pico-8 play session: hold ← + tap ❎

[t = 1 s] hold ← ~1s, tap ❎ ~2×
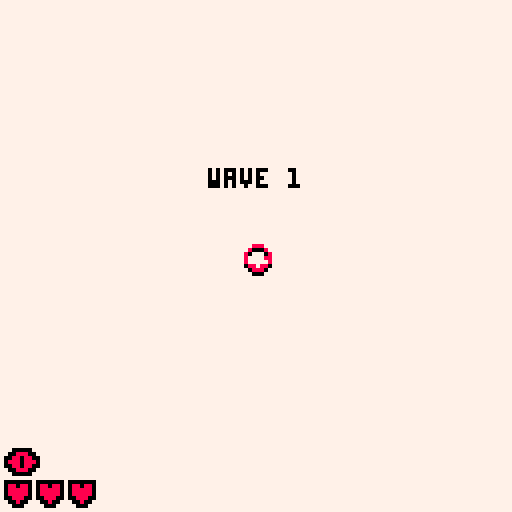
[t = 4 s] hold ← ~4s, tap ❎ ~7×
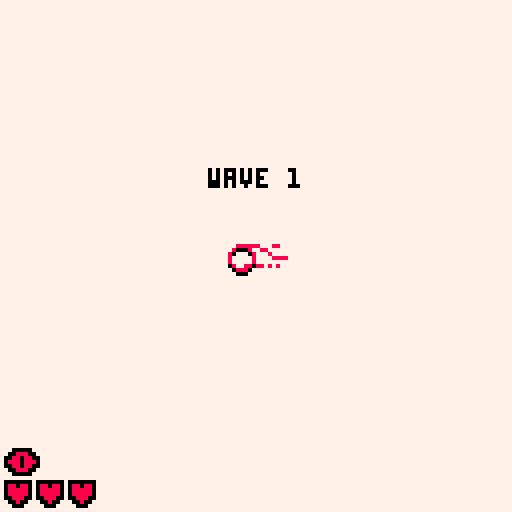
[t = 6 s] hold ← ~6s, tap ❎ ~10×
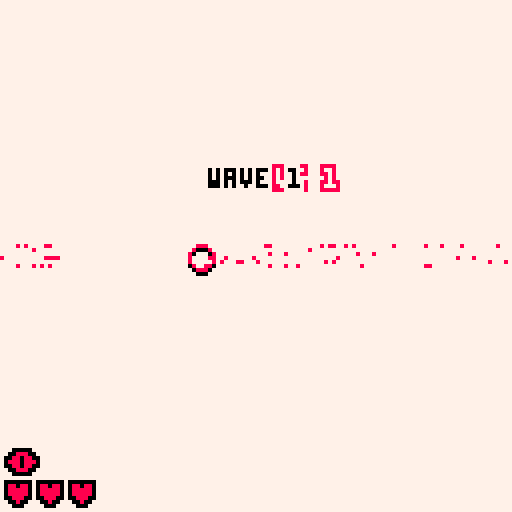
[t = 8 s] hold ← ~8s, tap ❎ ~14×
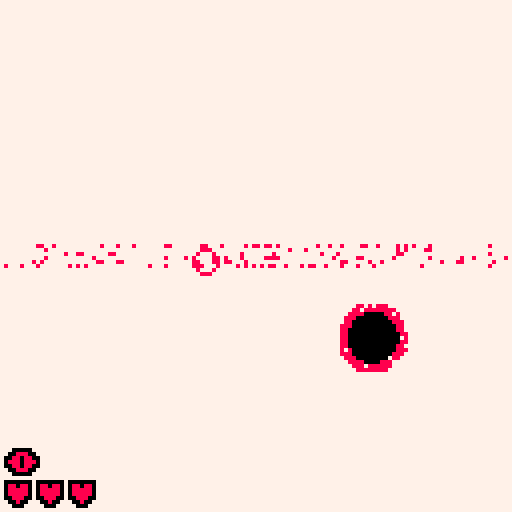

pico-8 cartridge
version 7
__lua__
--atopy
--made by sean


function lerp(a,b,t)
 return a + (b-a)*t
end

function dist(a,b)
 local dx = a.x-b.x
 local dy = a.y-b.y
 return sqrt(dx*dx+dy*dy)
end

palette = {0,8,7}
--palette = {flr(rnd(16)),flr(rnd(16)),flr(rnd(16))}

function clear_map()
 for x = 0,128 do
  for y = 0,128 do
   sset(x,y,palette[3])
  end
 end
end

function _init()
 paletteinv = {}
 for k,v in pairs(palette) do
  paletteinv[v]=k
 end
 
 clear_map()
 
 growth = 8
 menu = true
 
 cam = {}
 cam.x = 0
 cam.y = 0
  -- sfx
  -- memory locations from
  -- https://gist.github.com/paniq/7814560e2b560b76911b
 

  --music9
  for i=0,64,8 do
   poke(note(9,i),sin(i/4)*4+i/32%32)
   poke(note(9,i+1),(42+sin(i/16)*32))
  end
  --poke(0x3200+65, 0)--edit mode
  poke(note(9,0)+65, 20)--speed
  poke(note(9,0)+66, 0)--start
  poke(note(9,0)+67, 32)--end
  
  --music10
  for i=0,64,2 do
   poke(note(10,i),sin(i/4)*4+i/32%32)
   poke(note(10,i+1),(42+sin(i/16)*32))
  end
  --poke(0x3200+65, 0)--edit mode
  poke(note(10,0)+65, 20)--speed
  poke(note(10,0)+66, 0)--start
  poke(note(10,0)+67, 32)--end
  
  --music11
  for i=0,64 do
   local t = sin(i%32/64)*16-i/32+50
   poke(note(11,i),t)
   poke(note(11,i+1),t)
  end
  --poke(0x3200+65+68, 0)--edit mode
  poke(note(11,0)+65, 20)--speed
  poke(note(11,0)+66, 0)--start
  poke(note(11,0)+67, 64)--end
  
  --music12
  for i=0,64,4 do
   local t = cos(i/64)*8-32+i/8
   poke(note(12,i),bxor(t,11))
   poke(note(12,i+1),bxor(t,53))
  end
  --poke(0x3200+65+68, 0)--edit mode
  poke(note(12,0)+65, 20)--speed
  poke(note(12,0)+66, 0)--start
  poke(note(12,0)+67, 64)--end
  
  --music13
  for i=0,64,4 do
   local t = atan2(i/32,i%8)*12-59+i/64-i*i/64
   poke(note(13,i),bxor(t,31))
   poke(note(13,i+1),bxor(t,22))
  end
  --poke(0x3200+65+68, 0)--edit mode
  poke(note(13,0)+65, 20)--speed
  poke(note(13,0)+66, 0)--start
  poke(note(13,0)+67, 64)--end
  
  --music14
  for i=0,64,4 do
   local t = sin(i/32)*2-2+i/64
   poke(note(14,i),bor(t,50))
   poke(note(14,i+1),bxor(t,55))
  end
  --poke(0x3200+65+68, 0)--edit mode
  poke(note(14,0)+65, 20)--speed
  poke(note(14,0)+66, 0)--start
  poke(note(14,0)+67, 64)--end
  
  --music15
  for i=0,64,2 do
   local t = sin(i/32)*2+26+i/64
   poke(note(15,i),bor(t,50))
   poke(note(15,i+1),bxor(t,25))
  end
  --poke(0x3200+65+68, 0)--edit mode
  poke(note(15,0)+65, 20)--speed
  poke(note(15,0)+66, 0)--start
  poke(note(15,0)+67, 64)--end
 
 
 music(0,1600,1+2+3)

end

function start_game()
 clear_map()
 
 es = {}
 wave = 1
 wavetimer = 100
 
 p = {}
 p.x = 64
 p.y = 64
 p.vx = 0
 p.vy = 0
 p.r = 3
 p.r2 = p.r*p.r
 p.vis = 3
 p.vis_lim = 1.5
 p.s = 4
 p.a = 0
 p.attacked=0
 p.healthmax = 3
 p.health = p.healthmax
 
 cam.ox = -64
 cam.oy = -64
 cam.x = p.x+cam.ox
 cam.y = p.y+cam.oy
 cam.shake = 0
 
 parts = {}
 
 menu = false
end

function note(s,n)
 return 0x3200+s*68+n
end

function particle(x,y,vx,vy,r,c)
 local p = {}
 p.x = x
 p.y = y
 p.vx = vx
 p.vy = vy
 p.r = r
 p.c = c
 add(parts,p)
 return p
end

function enemy(x,y,r,tx,ty)
 sfx(3,3)
 local e = {}
 e.x = x
 e.y = y
 e.vx = 0
 e.vy = 0
 e.rbase = r
 e.r = 0
 e.r2 = 0
 e.speed = 0
 e.tx = tx
 e.ty = ty
 e.chase = true
 add(es,e)
 return e
end

function _update()
 if menu then
  update_menu()
 else
  update_main()
 end
end

function update_menu()
 if rnd() > 0.9 then
  local x1 = rnd(128)
  local y1 = rnd(128)
  local r1 = rnd(6)+2
  for x=-r1,r1 do
  for y=-r1,r1 do
   local r = x*x+y*y
   if r < r1*r1 then
    if r < r1*r1*0.8 then
     sset(wrap_pixel(x+x1),wrap_pixel(y+y1),palette[1])
 	  elseif rnd() > 0.25 then
     sset(wrap_pixel(x+x1),wrap_pixel(y+y1),palette[2])
 	  end
   end
  end
  end
 end
 
 update_grass()

 if btn(4) and btn(5) then
  start_game()
 end
end

function update_main()
 if p.health <= 0 then
  if btn(4) and btn(5) then
   start_game()
  end
 end

 if #es == 0 then
  if wavetimer == 0 then
   wavetimer = 100
   local a = rnd()
   enemy(p.x+32*cos(a),p.y+32*sin(a),7+wave,p.x+32*cos(a),p.y+32*sin(a))
   wave += 1
  else
   if wavetimer == 100 then
    sfx(6,3)
   end
   wavetimer -= 1
  end
 end

 for part in all(parts) do
  if part.r < 1 then
   del(parts,part)
  end
  
  part.r -= 0.5
  part.x += part.vx
  part.y += part.vy
  
  if part.x > 128 then part.x-=128 end
  if part.x < 0 then part.x+=128 end
  if part.y > 128 then part.y-=128 end
  if part.y < 0 then part.y+=128 end
 end
 
 
 local vis = paletteinv[sget(p.x,p.y)]
 vis += paletteinv[sget(p.x+1,p.y)]
 vis += paletteinv[sget(p.x-1,p.y)]
 vis += paletteinv[sget(p.x,p.y+1)]
 vis += paletteinv[sget(p.x,p.y-1)]
 vis /=  5
 
 if p.s == 1 then
  if vis < p.vis then
   p.vis += max(-0.1,vis-p.vis)
  else
   p.vis += min(0.2,vis-p.vis)
  end
 else
  if vis < p.vis then
   p.vis = vis
  else

   p.vis += min(0.1,vis-p.vis)
  end
 end
 
 
 -- enemy targeting
 for e in all(es) do
 local t = {}
 t.x = p.x-e.x
 t.y = p.y-e.y
 
 if p.vis < p.vis_lim then
  if t.x < -64 then
   t.x = p.x+128
  elseif t.x > 64 then
   t.x = p.x-128
  else
   t.x = p.x
  end
  
  if t.y < -64 then
   t.y = p.y+128
  elseif t.y > 64 then
   t.y = p.y-128
  else
   t.y = p.y
  end
 
  e.tx = t.x
  e.ty = t.y
 end
 
 e.tx += rnd(64)-32
 e.ty += rnd(64)-32
 
 local d={}
 d.x = e.x-e.tx
 d.y = e.y-e.ty
 if d.x*d.x+d.y*d.y < e.r2 then
  e.chase = false
 else
  e.chase = true
 end
 
 --e.vx = cos(e.a)*10
 --e.vy = sin(e.a)*10
 
 if e.chase and not e.dead then
  e.speed += 0.5
  
  e.a = atan2(e.tx-e.x,e.ty-e.y)
  
 else
  e.speed = max(0,e.speed-1)
 end
 e.speed *= 0.9
 
 if e.speed < 0.1 and not e.chase and not e.dead then
  e.chase = true
  e.tx = rnd(256)-128
  e.ty = rnd(256)-128
 end
 
 e.vx = lerp(e.vx,cos(e.a)*e.speed,0.25)
 e.vy = lerp(e.vy,sin(e.a)*e.speed,0.25)
 
 e.vx *= 0.8
 e.vy *= 0.8
 e.x += e.vx
 e.y += e.vy
 
 if e.dead then
  if stat(19)==-1 then
   sfx(2,3)
  end
  if time() - e.deadtime > 1 then
   sfx(-1,3)
   for i=1,4 do
    local part = particle(e.x,e.y,rnd(2)-1,rnd(2)-1,rnd(4)+max(e.rbase,4),2)
    particle(part.x,part.y,part.vx,part.vy,part.r-1,1)
   end
   
   cam.shake += 5
   if e.rbase > 1 then
    enemy(e.x,e.y,e.rbase/2,e.x+rnd(32)-16,e.y+rnd(32)-16)
    enemy(e.x,e.y,e.rbase/2,e.x+rnd(32)-16,e.y+rnd(32)-16)
   end
  
   
   del(es,e)
  end
 end
 end
 
 if p.health > 0 then
  if btn(5) then p.s = 1 else p.s = 4 end
  if btn(0) then p.vx -= p.s end
  if btn(1) then p.vx += p.s end
  if btn(2) then p.vy -= p.s end
  if btn(3) then p.vy += p.s end
 
  if btn(0) or btn(1) or btn(2) or btn(3) then
   p.a = atan2(p.vx,p.vy)
  end
 end
 
 
 p.vx *= 0.5
 p.vy *= 0.5
 
 p.x += p.vx
 p.y += p.vy
 
 
 
 -- hit player
 for e in all(es) do
 if dist(e,p) < (p.r+e.r)/2 then
  p.x += e.vx
  p.y += e.vy
  p.vx = e.vx*5
  p.vy = e.vy*5
  
  e.speed = -e.speed
  
  cam.shake = 15
  
  for i=1,4 do
   particle(p.x+rnd(4)-2,p.y+rnd(4)-2,rnd(4)-2,rnd(4)-2,rnd(5)+2,2)
  end
  
  show_player()
  
  p.health -= 1
  
  sfx(5,3)
 end
 
 local wrap = false
 if e.x < 0 then e.x+=128 wrap = true end
 if e.x > 128 then e.x-=128 wrap = true end
 if e.y < 0 then e.y+=128 wrap = true end
 if e.y > 128 then e.y-=128 wrap = true end
 if wrap then
  e.tx = mid(2,126,e.tx)
  e.ty = mid(2,126,e.ty)
 end
 
 e.r = e.rbase + mid(0,4,e.speed)
 e.r2 = e.r*e.r
 end
 
 if p.x < 0   then p.x+=128 cam.x+=128 end
 if p.x > 128 then p.x-=128 cam.x-=128 end
 if p.y < 0   then p.y+=128 cam.y+=128 end
 if p.y > 128 then p.y-=128 cam.y-=128 end
 
 cam.x = lerp(cam.x,p.x+cam.ox+cam.shake*(rnd()-0.5),0.2)
 cam.y = lerp(cam.y,p.y+cam.oy+cam.shake*(rnd()-0.5),0.2)
 cam.shake = mid(0,15, cam.shake-1)
 
 
 update_grass()
 
 
 -- enemy cutting
 for e in all(es) do
 for x = -e.r,e.r do
 for y = -e.r,e.r do
  local r = x*x + y*y
  if r < e.r2 then
   local x1 = (e.x+x)%128
   local y1 = (e.y+y)%128
   if e.dead then
    if rnd() > 0.75 then
     sset(x1,y1,palette[2])
    end
   elseif r < e.r2/2 then
    sset(x1,y1,palette[1])
   elseif rnd() > 0.5 then
    sset(x1,y1,palette[min(paletteinv[sget(x1,y1)],2)])
   end
  end
 end
 end
 end
 
 -- player growing
 if p.health > 0 then
  for a = 0,1,0.33 do
   local a = a + time()
   local x=p.x+flr(cos(a)*p.r)

   local y=p.y+flr(sin(a)*p.r)
   local c = paletteinv[sget(x,y)]
   if c != 2 then
    c = 2
   elseif c==2 then
    c = 3
   end
   sset(x,y,palette[c])
  end
 end
 
 
 -- slash
 if wavetimer == 100 and btnp(4) and p.health > 0 then
  local ca = cos(p.a)
  local sa = sin(p.a)
  cam.shake += 5
  p.vx -= ca*5
  p.vy -= sa*5
  
  cam.x -= ca*10
  cam.y -= sa*10
  
  p.attacked = 10
  sfx(1,3)
  
  --hit enemies
  for e in all(es) do
   if not e.dead then
    local a = atan2(e.x-p.x,e.y-p.y)
    if abs(a-p.a) < 0.1 then
     if dist(p,e) < 25 then
      e.dead = true
      e.deadtime = time()
      for i=1,4 do
       local part = particle(e.x,e.y,rnd(2)-1,rnd(2)-1,rnd(4)+max(e.rbase,4),2)
       particle(part.x,part.y,part.vx,part.vy,part.r-1,1)
      end
     end
    end
   end
  end
  
  for i=1,25 do
   sset(
   wrap_pixel(p.x+ca*i),
   wrap_pixel(p.y+sa*i),
   palette[2])
   particle(
   p.x+ca*i,
   p.y+sa*i,
   ca*i/10+rnd(2)-1,
   sa*i/10+rnd(2)-1,
   rnd(2)+1,
   2)
  end
 end
 
 if p.attacked != 0 then
  show_player()
  p.attacked -= 1
 end
end

function update_grass()
--grass grow
 ps = {}
 for x = flr((-time()*flr(growth)*2)%6)-6,127,8 do
 ps[x] = {}
 for y = flr((-time()*flr(growth)*3)%6)-6,127,8 do
  
  local a = paletteinv[sget(wrap_pixel(x-1),wrap_pixel(y-1))]
  local b = paletteinv[sget(wrap_pixel(x-1),wrap_pixel(y+1))]
  local c = paletteinv[sget(wrap_pixel(x+1),wrap_pixel(y-1))]
  local d = paletteinv[sget(wrap_pixel(x+1),wrap_pixel(y+1))]
  ps[x][y] = --palette.get(
  palette[#palette-(max(a+1,max(b+1,max(c+1,d+1)))
  --)
  )%3+1]
 end
 end

 for x,py in pairs(ps) do
  for y,v in pairs(py) do
  sset(x,y,v)
  end
 end
end

function show_player()
 for x=-p.r*3*p.attacked/5,p.r*3*p.attacked/5 do
  for y=-p.r*3*p.attacked/5,p.r*3*p.attacked/5 do
   local r = x*x+y*y
   local x1 = wrap_pixel(p.x+x)
   local y1 = wrap_pixel(p.y+y)
   if r < p.r2*2*p.attacked/5 then
    sset(x1,y1,palette[1])
   elseif (r < p.r2*8 and rnd() > 0.5) then
    sset(x1,y1,palette[min(paletteinv[sget(x1,y1)],2)])
   end
  end
 end
end

function _draw()
 if menu then
  draw_menu()
 else
  draw_main()
 end 
end

function draw_menu()
 camera(0,0)
 color(palette[1])
 rectfill(0,0,128,128)
 
 draw_map(cam)
 
 print_ol_c("atopy",42,2,3)
 print_ol_c("atopy",42+rnd(2)-1,3,2)
 print_ol_c("atopy",42+rnd(2)-1,3,2)
 print_ol_c("atopy",42,3,1)

 print_ol_c("controls:",80,3,1)
 print_ol_c("arrows to move",86,3,1)
 print_ol_c("z to attack",92,3,1)
 print_ol_c("x to sneak",98,3,1)
 print_ol_c("press z+x to start",110,3,1)
end
 
function draw_main()
 local c={}
 c.x = cam.x
 c.y = cam.y
 c.x -= c.x%128
 c.y -= c.y%128
 
 -- clear
 camera(0,0)
 palt(palette[1],false)
 color(palette[1])
 rectfill(0,0,128,128)
 
 palt(palette[0],true)
 
 -- player (under)
 camera(cam.x,cam.y)
 color(palette[2])
 circfill(p.x,p.y,p.r)
 
 wrap_draw(draw_map,c)
 
 -- player (over)
 camera(cam.x,cam.y)
 if p.s == 1 then
  color(palette[2])
  circ(p.x,p.y+1,p.r)
 else
  color(palette[1])
  circ(p.x,p.y+1,p.r)
  color(palette[2])
  circ(p.x,p.y,p.r)
 end
 
 wrap_draw(draw_parts)
 
 -- grid
 --[[camera(cam.x,cam.y)
 color(palette[2])
 for x=0,2 do
  line(c.x+128*x,c.y,c.x+128*x,c.y+256)
  line(c.x,c.y+128*x,c.x+256,c.y+128*x)
 end]]
 
 camera(0,0)
 
 for x=1,p.health do
  print_ol("\135",x*8-7,121,1,2)
 end
 for x=p.health+1,p.healthmax do
  print_ol("\135",x*8-7,121,2,1)
 end
 
 if p.vis > p.vis_lim then
  print_ol("\136",2,113,1,2)
 else
  print_ol("\136",2+rnd(2)-1,113+rnd(2)-1,2,1)
 end
 
 if p.health <= 0 then
  print_ol_c("lost to wave "..wave,42,2,3)
  print_ol_c("lost to wave "..wave,42+rnd(2)-1,3,2)
  print_ol_c("lost to wave "..wave,42+rnd(2)-1,3,2)
  print_ol_c("lost to wave "..wave,42,3,1)
  
  print_ol_c("press z+x to restart",110,3,1)
 elseif #es == 0 then
  print_ol_c("wave "..wave,42,2,3)
  print_ol_c("wave "..wave,42+rnd(2)-1,3,2)
  print_ol_c("wave "..wave,42+rnd(2)-1,3,2)
  print_ol_c("wave "..wave,42,3,1)
 end
 
 --draw_debug()
 
 
end

function wrap_pixel(v)
 return v%128
end

function wrap_draw(f,args)
 for x=0,1 do
 for y=0,1 do
  camera(cam.x-128*x,cam.y-128*y)
  f(args)
 end
 end
end

function print_ol(_s,_x,_y,_c1,_c2)
 color(palette[_c1])
 for x=_x-1,_x+1 do
 for y=_y-1,_y+1 do
  print(_s,x,y)
 end
 end
 color(palette[_c2])
 print(_s,_x,_y)
end

function print_ol_c(_s,y,c1,c2)
 local x = 64-#_s*4/2
 if rnd() > 0.95 then
  x += rnd(20) - 10
 end
 print_ol(_s,x,y,c1,c2)
end

function draw_map(p)
 map(0,0,p.x,p.y,16,16)
 sspr(0,0,8,8,p.x,p.y)
end

function draw_parts()
 for p in all(parts) do
  color(palette[p.c])
  circfill(p.x,p.y,p.r)
 end
end

function draw_debug()
 print_ol("cpu:"..stat(1).."/1",1,1,3,2)
 print_ol("mem:"..stat(0).."/1024",1,10,3,2)
 print_ol("vis:"..p.vis,1,20,3,2)
 print_ol("grow:"..growth,1,30,3,2)
 print_ol("c:"..cam.x.." "..cam.y,1,40,3,2)
 print_ol("d:"..dist(p,es[1]),1,50,3,2)
end
__gfx__
00000000000000000000000000000000000000000000000000000000000000000000000000000000000000000000000000000000000000000000000000000000
00000000000000000000000000000000000000000000000000000000000000000000000000000000000000000000000000000000000000000000000000000000
00700700000000000000000000000000000000000000000000000000000000000000000000000000000000000000000000000000000000000000000000000000
00077000000000000000000000000000000000000000000000888888888880000000000000000000000000000000000000000000000000000000000000000000
00078000000000088888000000000000000088888888888888000000000080000000000000000000000000000000000000000000000000000000000000000000
00700888888888800000888888888888888800000000000000000000000008000000000333333333333333333333333333333000000000000000000000000000
00000000000000000000000000000000000000000000000000000000000008000000000000000000000000000000000000000333333333333333330000000000
00000000000000000000000000000000000000000000000000000000000008000000000000000000000000000000000000000000000000000000003300000000
00000000000000000000000000000000000000000000000000000000000080000000000000000000000000000000000000000000000000000000000300000000
00000000000000800000000000000000000000000000000000000888888800000000000000000000000000000000000000000000000000000000000030000000
00000008888888088888888888888888888888888888800008888000000000000000000000000000000000000000000000000000000000000000000030000000
00000880000000000000000000000000000000000000088880000000000000000000000000000000000000000000000000000000000000000000003300000000
00008000000000000000000000000000000000000000000000000000000000000000000000000000000000000000000000000000000000000333330000000000
00080000000000000000000000000000000000000000000000000000000000000000000000000000000000000000000000000000033333333000000000000000
00800000000000000000000000000000000000000000000000000000000000000000333333333330000000000003333333333333300000000000000000000000
00800000000000000000000000000000000000000000000000000000000000000000003000000003333333333330000000000000000000000000000000000000
08000000000000000000000000000000000000000000000000000000000000000000003300000000000000000000000000000000000000000000000000000000
00888000000000000000000000000000000000000000000000000000000000000000000033000000000000000000000000000000000000000000000000000000
00000888888888888888800000000000000000000000000000000000000000000000000000330000000000000000000000000000000000000000000000000000
00000000000000000000088888888888888888888888888888888888000000000000000000003300000000000000000000000000000000000000000000000000
00000000000000000000000000000000000000000000000000000008800000000000000000000033333000000000000000000000000000000000003300000000
00000000000000000000000000000000000000000000000000000000088800000000000000000000000333333300000000000000033333333333330033300000
00000000000000000000000000000000000000000000000000000000000880000000000000000000000000000033333333333333300000000000000003000000
00000000000000000000000000000000000000000000000000000000000080000000000000000000000000000000000000000000000000000000000030000000
00000000000000000000000000000000000000000000000000000000000800000000000000000000000000000000000000000000000000000000003300000000
00000000000000000000000000000000000000000000000000000000088000000000000000000000000000000000000000000000000000000003330000000000
00000000000000000000000000000000000000000000000000000000800000000000000000000000000000000000000000000000000000003330000000000000
00000000000000000000000000000000000000000000000888888888000000000000000000000000000000000000000000000000000003330000000000000000
00000000000000000800000000088800088800088888888000000000000000000000000000000000000000000000000000000000000330000000000000000000
00000000888888888088888888800088800088800000000000000000000000000000000000000000000000000000000000033333333000000000000000000000
00000888000000000000000000000000000000000000000000000000000000000000000000000000000000000000003333300000000000000000000000000000
00008800000000000000000000000000000000000000000000000000000000000000000000000000000000033333330000000000000000000000000000000000
00080000000000000000000000000000000000000000000000000000000000000000000000000000000000003300000000000000000000000000000000000000
00080000000000000000000000000000000000000000000000000000000000000000000000000000000000000033300000000000000000000000000000000000
00080000000000000000000000000000000000000000000000000000000000000000000000000000000000000000033330000000000000000000000000000000
00080000000000000000000000000000000000000000000000000000000000000000000000000000000000000000000003333333333300000000000000000000
00080000000000000000000000000000000000000000000000000000000000000000000000000000000000000000000000000000000033333000000000000000
00080000000000000000000000000000000000000000000000000000000000000000000000000000000000000000000000000000000000000333333330000000
00088000000000000000000000000000000000000000000000000000000000000000000000000000000000000000000000000000000000000000033300000000
00008880000000000000000000000000000000000000000088888888880000000000000000000000000000000000000000000000000000000003300000000000
00000088880000000000000000000080000888888888888800000000008000000000000000000000000000000000000000000000000000333330000000000000
00000000008800000000888888888808888000000000000000000000000880000000000000000000000000000000000033333333333333000000000000000000
00000000000088888888000000000000000000000000000000000000000008000000000000000000000003333333333300000000000000000000000000000000
00000000000000000000000000000000000000000000000000000000000000800000000000000000000330000000000000000000000000000000000000000000
00000000000000000000000000000000000000000000000000000000000000800000000000000000000003330000000000000000000000000000000000000000
00000000000000000000000000000000000000000000000000000000000008000000000000000000000000003333000000000000000000000000000000000000
00000000000000000000000000000000000000000000000000000000000008000000000000000000000000000000333333333333000000000000000000000000
00000000000000000000000000000000000000000000000000000000000080000000000000000000000000000000000000000000333333333300000000000000
00000000000000000000000000000000000000000000000000000000000800000000000000000000000000000000000000000003333333333000000000000000
00000000000000000000000000000000000000000000000000000000008800000000000000000000000033333333333333333330000000000000000000000000
00000000000088888888888888888800000000000000000000000000888000000000000000033333333300000000000000000000000000000000000000000000
00000000008880000000000000000088888888888888888888888888000000000000000000000333330000000000000000000000000000000000000000000000
00000000088000000000000000000000000000000000000000000000000000000000000000000000003330000000000000000000000000000000000000000000
00000000080000000000000000000000000000000000000000000000000000000000000000000000000003333000000000000000000000000000000000000000
00000000800000000000000000000000000000000000000000000000000000000000000000000000000000000333333333333333333333333333333000000000
00000000800000000000000000000000000000000000000000000000000000000000000000000000000000000000000000000000000000000000000000000000
00000000800000000000000000000000000000000000000000000000000000000000000000000000000000000000000000000000000000000000000000000000
00000000088000000000000000000000000000000000000000000000000000000000000000000000000000000000000000000000000000000000000000000000
00000000008888000000000000000000000000000880000008888888888000000000000000000000000000000000000000000000000000000000000000000000
00000000000000888888888888888888888888888008888880000000000000000000000000000000000000000000000000000000000000000000000000000000
00000000000000000000000000000000000000000000000000000000000000000000000000000000000000000000000000000000000000000000000000000000
00000000000000000000000000000000000000000000000000000000000000000000000000000000000000000000000000000000000000000000000000000000
00000000000000000000000000000000000000000000000000000000000000000000000000000000000000000000000000000000000000000000000000000000
00000000000000000000000000000000000000000000000000000000000000000000000000000000000000000000000000000000000000000000000000000000
00000000000000000000000000000000000000000000000000000000000000000000000000000000000000000000000000000000000000000000000000000000
00000000000000000000000000000000000000000000000000000000000000000000000000000000000000000000000000000000000000000000000000000000
00000000000000000000000000000000000000000000000000000000000000000000000000000000000000000000000000000000000000000000000000000000
00000000000000000000000000000000000000000000000000000000000000000000000000000000000000000000000000000000000000000000000000000000
00000000000000000000000000000000000000000000000000000000000000000000000000000000000000000000000000000000000000000000000000000000
00000000000000000000000000000000000000000000000000000000000000000000000000000000000000000000000000000000000000000000000000000000
00000000000000000000000000000000000000000000000000000000000000000000000000000000000000000000000000000000000000000000000000000000
00000000000000000000000000000000000000000000000000000000000000000000000000000000000000000000000000000000000000000000000000000000
00000000000000000000000000000000000000000000000000000000000000000000000005555555000000000000000000000000000000000000000000000000
00000000000000000000000000000000000000000000000000000000000000000000000000000000555555555555555555555555555550000000000000000000
00000000044444444444444444444444444444444444444440000000000000000000000000000000000000000000000000000000000005555555555000000000
00000000000000000000000000000000000000000000000004444444440000000000000000000000000000000000000000000000000000000000005500000000
00000000000000000000000000000000000000000000000000000000400000000000000000000000000000000000000000000000000000000005550000000000
00000000000000000000000000000000000000000000000000000044000000000000000000000000000000000000000000000000000000005550000000000000
00000000000000000000000000000000000000000000000000004400000000000000000000000000000000000000000000000000000055550000000000000000
00000000000000000000000000000000000000000000000044440000000000000000000000000000000000000000000000000000555500000000000000000000
00000000000000000000000000000000000000000000444400000000000000000000000000000000000000000000000000005555000000000000000000000000
00000000000000000000000000000000000000004444000000000000000000000000000000000000000000000000000055550000000000000000000000000000
00000000000000000000000000000000000044440000000000000000000000000000000000000000000000000000555500000000000000000000000000000000
00000000000000000000000000000000044400000000000000000000000000000000000000000000000000005555000000000000000000000000000000000000
00000000000000000000000000000044400000000000000000000000000000000000000000000000000055550000000000000000000000000000000000000000
00000000000000000000000000044400000000000000000000000000000000000000000000000000555500000000000000000000000000000000000000000000
00000000000000000000000044400000000000000000000000000000000000000000000000000000055555555555555000000000000000000000000000000000
00000000000000000000444400000000000000000000000000000000000000000000000000000000000000000000000555555555000000000000000000000000
00000000000000004444000000000000000000000000000000000000000000000000000000000000000000000000000000000000555550000000000000000000
00000000000000440000000000000000000000000000000000000000000000000000000000000000000000000000000000000000000005500000000000000000
00000000000044400000000000000000000000000000000000000000000000000000000000000000000000000000000000000000000000050000000000000000
00000000000000044444444444440000000000000000000000000000000000000000000000000000000000000000000000000000005555500000000000000000
00000000000000000000000000004444444444444444444444400000000000000000000000000000000000000000000000000055550000000000000000000000
00000000000000000000000000000000000000000000004400000000000000000000000000000000000000000000000000555500000000000000000000000000
00000000000000000000000000000000000000000004440000000000000000000000000000000000000000000000005555000000000000000000000000000000
00000000000000000000000000000000000000044440000000000000000000000000000000000000000000000055550000000000000000000000000000000000
00000000000000000000000000000000004444400000000000000000000000000000000000000000000000555500000000000000000000000000000000000000
00000000000000000000000000000044440000000000000000000000000000000000000000000000000055000000000000000000000000000000000000000000
00000000000000000000000000444400000000000000000000000000000000000000000000000000005500000000000000000000000000000000000000000000
00000000000000000000000044000000000000000000000000000000000000000000000000000000550000000000000000000000000000000000000000000000
00000000000000000000004400000000000000000000000000000000000000000000000000000000500000000000000000000000000000000000000000000000
00000000000000000000440000000000000000000000000000000000000000000000000000000000055000000000000000000000000000000000000000000000
00000000000000000044000000000000000000000000000000000000000000000000000000000000000555500000000000000000000000000000000000000000
00000000000000004400000000000000000000000000000000000000000000000000000000000000000000055550000000000000000000000000000000000000
00000000000000040000000000000000000000000000000000000000000000000000000000000000000000000005555500000000000000000000000000000000
00000000000004400000000000000000000000000000000000000000000000000000000000000000000000000000000055555550000000000000000000000000
00000000000040000000000000000000000000000000000000000000000000000000000000000000000000000000000000000005555555550000000000000000
00000000000040000000000000000000000000000000000000000000000000000000000000000000000000000000000000000000000000005555550000000000
00000000000004440000000000000000000000000000000000000000000000000000000000000000000000000000000000000555555555000000005550000000
00000000000000004444440000000000000000000000000000000000000000000000000000000000000000000000055555555000000000555555555500000000
00000000000000000000004444444400000000000000000000000000000000000000000000000000000005555555500000000000000000000000000000000000
00000000000000000000000000000044444444444444444400000000000000000000000000000000055550000000000000000000000000000000000000000000
00000000000000000000000000000000000000000000000444400000000000000000000000000000055000000000000000000000000000000000000000000000
00000000000000000000000000000000000000000044444000000000000000000000000000000000000555500000000000000000000000000000000000000000
00000000000000000000000000000000000000444400000000000000000000000000000000000000000000055555000000000000000000000000000000000000
00000000000000000000000000000444444444000000000000000000000000000000000000000000000000000000555555555500000000000000000000000000
00000000000000000044444444444000000000000000000000000000000000000000000000000000000000000000000000055555550000000000000000000000
00000000000444444400000000000000000000000000000000000000000000000000000000000000000000555555555555500000000000000000000000000000
00000004444000000000000000000000000000000000000000000000000000000000000000000000000055000000000000000000000000000000000000000000
00004440000000000000000000000000000000000000000000000000000000000000000000000000005555500000000000000000000000000000000000000000
04444444444444444444444444444444444444444400000000000000000000000000000000000000000000055555555555555555555555555550000000000000
00000000000000000000000000000000000000000044444444000000000000000000000000000000000000000000000000000000000000000005555555555550
00000000000000000000000000000000000000000000000000440000000000000000000000000000000000000000000000000000000000000000000000000000
00000000000000000000000000000000000000000000000000000000000000000000000000000000000000000000000000000000000000000000000000000000
00000000000000000000000000000000000000000000000000000000000000000000000000000000000000000000000000000000000000000000000000000000
00000000000000000000000000000000000000000000000000000000000000000000000000000000000000000000000000000000000000000000000000000000
00000000000000000000000000000000000000000000000000000000000000000000000000000000000000000000000000000000000000000000000000000000
00000000000000000000000000000000000000000000000000000000000000000000000000000000000000000000000000000000000000000000000000000000
__gff__
0000000000000000000000000000000000000000000000000000000000000000000000000000000000000000000000000000000000000000000000000000000000000000000000000000000000000000000000000000000000000000000000000000000000000000000000000000000000000000000000000000000000000000
0000000000000000000000000000000000000000000000000000000000000000000000000000000000000000000000000000000000000000000000000000000000000000000000000000000000000000000000000000000000000000000000000000000000000000000000000000000000000000000000000000000000000000
__map__
000102030405060708090a0b0c0d0e0f00000000000000000000000000000000000000000000000000000000000000000000000000000000000000000000000000000000000000000000000000000000000000000000000000000000000000000000000000000000000000000000000000000000000000000000000000000000
101112131415161718191a1b1c1d1e1f00000000000000000000000000000000000000000000000000000000000000000000000000000000000000000000000000000000000000000000000000000000000000000000000000000000000000000000000000000000000000000000000000000000000000000000000000000000
202122232425262728292a2b2c2d2e2f00000000000000000000000000000000000000000000000000000000000000000000000000000000000000000000000000000000000000000000000000000000000000000000000000000000000000000000000000000000000000000000000000000000000000000000000000000000
303132333435363738393a3b3c3d3e3f00000000000000000000000000000000000000000000000000000000000000000000000000000000000000000000000000000000000000000000000000000000000000000000000000000000000000000000000000000000000000000000000000000000000000000000000000000000
404142434445464748494a4b4c4d4e4f00000000000000000000000000000000000000000000000000000000000000000000000000000000000000000000000000000000000000000000000000000000000000000000000000000000000000000000000000000000000000000000000000000000000000000000000000000000
505152535455565758595a5b5c5d5e5f00000000000000000000000000000000000000000000000000000000000000000000000000000000000000000000000000000000000000000000000000000000000000000000000000000000000000000000000000000000000000000000000000000000000000000000000000000000
606162636465666768696a6b6c6d6e6f00000000000000000000000000000000000000000000000000000000000000000000000000000000000000000000000000000000000000000000000000000000000000000000000000000000000000000000000000000000000000000000000000000000000000000000000000000000
707172737475767778797a7b7c7d7e7f00000000000000000000000000000000000000000000000000000000000000000000000000000000000000000000000000000000000000000000000000000000000000000000000000000000000000000000000000000000000000000000000000000000000000000000000000000000
808182838485868788898a8b8c8d8e8f00000000000000000000000000000000000000000000000000000000000000000000000000000000000000000000000000000000000000000000000000000000000000000000000000000000000000000000000000000000000000000000000000000000000000000000000000000000
909192939495969798999a9b9c9d9e9f00000000000000000000000000000000000000000000000000000000000000000000000000000000000000000000000000000000000000000000000000000000000000000000000000000000000000000000000000000000000000000000000000000000000000000000000000000000
a0a1a2a3a4a5a6a7a8a9aaabacadaeaf00000000000000000000000000000000000000000000000000000000000000000000000000000000000000000000000000000000000000000000000000000000000000000000000000000000000000000000000000000000000000000000000000000000000000000000000000000000
b0b1b2b3b4b5b6b7b8b9babbbcbdbebf00000000000000000000000000000000000000000000000000000000000000000000000000000000000000000000000000000000000000000000000000000000000000000000000000000000000000000000000000000000000000000000000000000000000000000000000000000000
c0c1c2c3c4c5c6c7c8c9cacbcccdcecf00000000000000000000000000000000000000000000000000000000000000000000000000000000000000000000000000000000000000000000000000000000000000000000000000000000000000000000000000000000000000000000000000000000000000000000000000000000
d0d1d2d3d4d5d6d7d8d9dadbdcdddedf00000000000000000000000000000000000000000000000000000000000000000000000000000000000000000000000000000000000000000000000000000000000000000000000000000000000000000000000000000000000000000000000000000000000000000000000000000000
e0e1e2e3e4e5e6e7e8e9eaebecedeeef00000000000000000000000000000000000000000000000000000000000000000000000000000000000000000000000000000000000000000000000000000000000000000000000000000000000000000000000000000000000000000000000000000000000000000000000000000000
f0f1f2f3f4f5f6f7f8f9fafbfcfdfeff00000000000000000000000000000000000000000000000000000000000000000000000000000000000000000000000000000000000000000000000000000000000000000000000000000000000000000000000000000000000000000000000000000000000000000000000000000000
0000000000000000000000000000000000000000000000000000000000000000000000000000000000000000000000000000000000000000000000000000000000000000000000000000000000000000000000000000000000000000000000000000000000000000000000000000000000000000000000000000000000000000
0000000000000000000000000000000000000000000000000000000000000000000000000000000000000000000000000000000000000000000000000000000000000000000000000000000000000000000000000000000000000000000000000000000000000000000000000000000000000000000000000000000000000000
0000000000000000000000000000000000000000000000000000000000000000000000000000000000000000000000000000000000000000000000000000000000000000000000000000000000000000000000000000000000000000000000000000000000000000000000000000000000000000000000000000000000000000
0000000000000000000000000000000000000000000000000000000000000000000000000000000000000000000000000000000000000000000000000000000000000000000000000000000000000000000000000000000000000000000000000000000000000000000000000000000000000000000000000000000000000000
0000000000000000000000000000000000000000000000000000000000000000000000000000000000000000000000000000000000000000000000000000000000000000000000000000000000000000000000000000000000000000000000000000000000000000000000000000000000000000000000000000000000000000
0000000000000000000000000000000000000000000000000000000000000000000000000000000000000000000000000000000000000000000000000000000000000000000000000000000000000000000000000000000000000000000000000000000000000000000000000000000000000000000000000000000000000000
0000000000000000000000000000000000000000000000000000000000000000000000000000000000000000000000000000000000000000000000000000000000000000000000000000000000000000000000000000000000000000000000000000000000000000000000000000000000000000000000000000000000000000
0000000000000000000000000000000000000000000000000000000000000000000000000000000000000000000000000000000000000000000000000000000000000000000000000000000000000000000000000000000000000000000000000000000000000000000000000000000000000000000000000000000000000000
0000000000000000000000000000000000000000000000000000000000000000000000000000000000000000000000000000000000000000000000000000000000000000000000000000000000000000000000000000000000000000000000000000000000000000000000000000000000000000000000000000000000000000
0000000000000000000000000000000000000000000000000000000000000000000000000000000000000000000000000000000000000000000000000000000000000000000000000000000000000000000000000000000000000000000000000000000000000000000000000000000000000000000000000000000000000000
0000000000000000000000000000000000000000000000000000000000000000000000000000000000000000000000000000000000000000000000000000000000000000000000000000000000000000000000000000000000000000000000000000000000000000000000000000000000000000000000000000000000000000
0000000000000000000000000000000000000000000000000000000000000000000000000000000000000000000000000000000000000000000000000000000000000000000000000000000000000000000000000000000000000000000000000000000000000000000000000000000000000000000000000000000000000000
0000000000000000000000000000000000000000000000000000000000000000000000000000000000000000000000000000000000000000000000000000000000000000000000000000000000000000000000000000000000000000000000000000000000000000000000000000000000000000000000000000000000000000
0000000000000000000000000000000000000000000000000000000000000000000000000000000000000000000000000000000000000000000000000000000000000000000000000000000000000000000000000000000000000000000000000000000000000000000000000000000000000000000000000000000000000000
0000000000000000000000000000000000000000000000000000000000000000000000000000000000000000000000000000000000000000000000000000000000000000000000000000000000000000000000000000000000000000000000000000000000000000000000000000000000000000000000000000000000000000
0000000000000000000000000000000000000000000000000000000000000000000000000000000000000000000000000000000000000000000000000000000000000000000000000000000000000000000000000000000000000000000000000000000000000000000000000000000000000000000000000000000000000000
